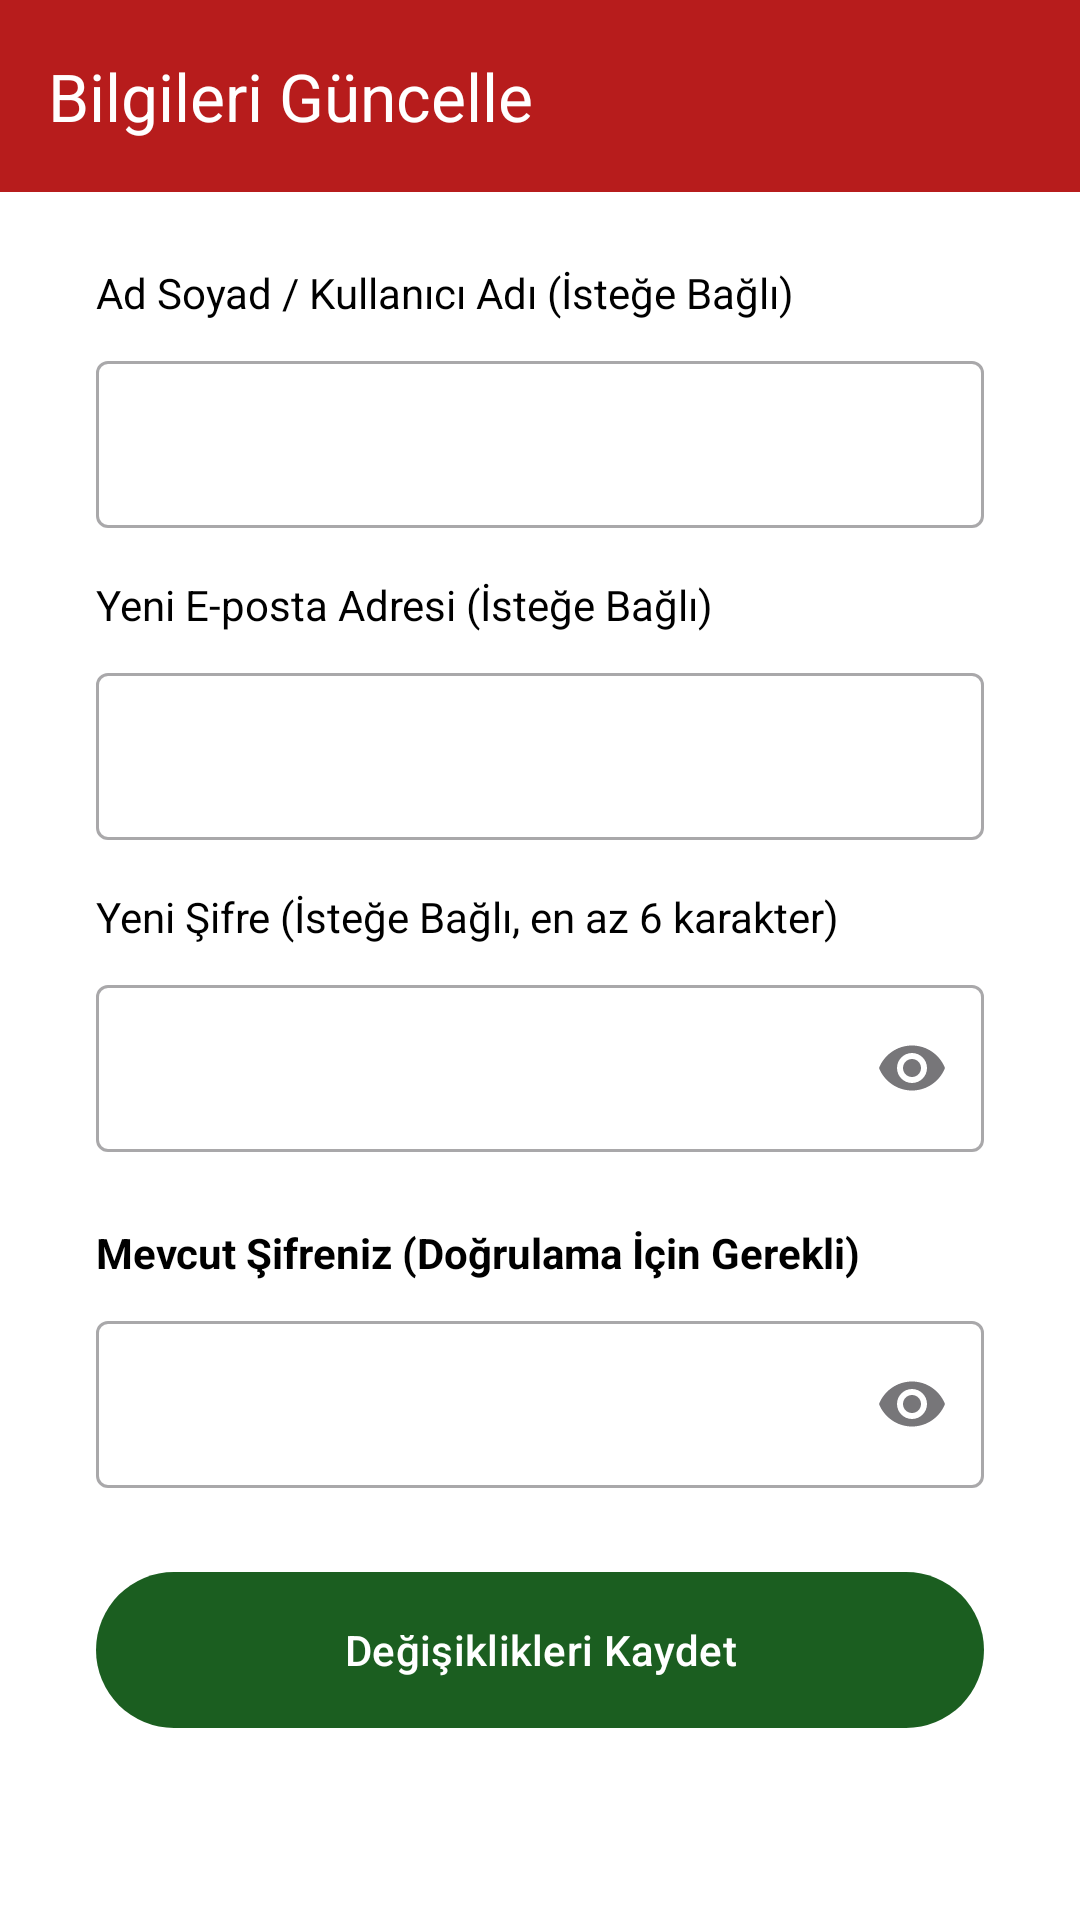

Here is an Android app screen rendered from its layout file. Give the layout XML and the strings, colors and styles it references.
<!-- AndroidManifest.xml: application theme Theme.Afbilko -->
<!-- res/layout/profil_bilgi_guncelle.xml -->
<?xml version="1.0" encoding="utf-8"?>

<androidx.constraintlayout.widget.ConstraintLayout xmlns:android="http://schemas.android.com/apk/res/android"
    xmlns:app="http://schemas.android.com/apk/res-auto"
    xmlns:tools="http://schemas.android.com/tools"
    android:layout_width="match_parent"
    android:layout_height="match_parent"
    android:background="#FFFFFF"
    tools:context=".Profil_bilgi_guncelle">

    <com.google.android.material.appbar.MaterialToolbar
        android:id="@+id/toolbar_guncelle"
        android:layout_width="0dp"
        android:layout_height="?attr/actionBarSize"
        android:background="#B71C1C"
        app:layout_constraintEnd_toEndOf="parent"
        app:layout_constraintStart_toStartOf="parent"
        app:layout_constraintTop_toTopOf="parent"
        app:navigationIconTint="@android:color/white"
        app:title="Bilgileri Güncelle"
        app:titleTextColor="@android:color/white" />

    <TextView
        android:id="@+id/label_ad_soyad"
        android:layout_width="wrap_content"
        android:layout_height="wrap_content"
        android:layout_marginStart="32dp"
        android:layout_marginTop="24dp"
        android:text="Ad Soyad / Kullanıcı Adı (İsteğe Bağlı)"
        android:textColor="@android:color/black"
        app:layout_constraintStart_toStartOf="parent"
        app:layout_constraintTop_toBottomOf="@id/toolbar_guncelle" />

    <com.google.android.material.textfield.TextInputLayout
        android:id="@+id/text_input_layout_ad_soyad"
        style="@style/Widget.MaterialComponents.TextInputLayout.OutlinedBox"
        android:layout_width="0dp"
        android:layout_height="wrap_content"
        android:layout_marginStart="32dp"
        android:layout_marginTop="8dp"
        android:layout_marginEnd="32dp"
        app:layout_constraintEnd_toEndOf="parent"
        app:layout_constraintStart_toStartOf="parent"
        app:layout_constraintTop_toBottomOf="@id/label_ad_soyad">

        <com.google.android.material.textfield.TextInputEditText
            android:id="@+id/edit_text_ad_soyad"
            android:layout_width="match_parent"
            android:layout_height="wrap_content"
            android:inputType="textPersonName" />
    </com.google.android.material.textfield.TextInputLayout>

    <TextView
        android:id="@+id/label_email"
        android:layout_width="wrap_content"
        android:layout_height="wrap_content"
        android:layout_marginStart="32dp"
        android:layout_marginTop="16dp"
        android:text="Yeni E-posta Adresi (İsteğe Bağlı)"
        android:textColor="@android:color/black"
        app:layout_constraintStart_toStartOf="parent"
        app:layout_constraintTop_toBottomOf="@id/text_input_layout_ad_soyad" />

    <com.google.android.material.textfield.TextInputLayout
        android:id="@+id/text_input_layout_yeni_email"
        style="@style/Widget.MaterialComponents.TextInputLayout.OutlinedBox"
        android:layout_width="0dp"
        android:layout_height="wrap_content"
        android:layout_marginStart="32dp"
        android:layout_marginTop="8dp"
        android:layout_marginEnd="32dp"
        app:layout_constraintEnd_toEndOf="parent"
        app:layout_constraintStart_toStartOf="parent"
        app:layout_constraintTop_toBottomOf="@id/label_email">

        <com.google.android.material.textfield.TextInputEditText
            android:id="@+id/edit_text_yeni_email"
            android:layout_width="match_parent"
            android:layout_height="wrap_content"
            android:inputType="textEmailAddress" />
    </com.google.android.material.textfield.TextInputLayout>

    <TextView
        android:id="@+id/label_password"
        android:layout_width="wrap_content"
        android:layout_height="wrap_content"
        android:layout_marginStart="32dp"
        android:layout_marginTop="16dp"
        android:text="Yeni Şifre (İsteğe Bağlı, en az 6 karakter)"
        android:textColor="@android:color/black"
        app:layout_constraintStart_toStartOf="parent"
        app:layout_constraintTop_toBottomOf="@id/text_input_layout_yeni_email" />

    <com.google.android.material.textfield.TextInputLayout
        android:id="@+id/text_input_layout_yeni_sifre"
        style="@style/Widget.MaterialComponents.TextInputLayout.OutlinedBox"
        android:layout_width="0dp"
        android:layout_height="wrap_content"
        android:layout_marginTop="8dp"
        app:endIconMode="password_toggle"
        app:layout_constraintEnd_toEndOf="@id/text_input_layout_yeni_email"
        app:layout_constraintStart_toStartOf="@id/text_input_layout_yeni_email"
        app:layout_constraintTop_toBottomOf="@id/label_password">

        <com.google.android.material.textfield.TextInputEditText
            android:id="@+id/edit_text_yeni_sifre"
            android:layout_width="match_parent"
            android:layout_height="wrap_content"
            android:inputType="textPassword" />

    </com.google.android.material.textfield.TextInputLayout>

    <TextView
        android:id="@+id/label_mevcut_sifre"
        android:layout_width="wrap_content"
        android:layout_height="wrap_content"
        android:layout_marginStart="32dp"
        android:layout_marginTop="24dp"
        android:text="Mevcut Şifreniz (Doğrulama İçin Gerekli)"
        android:textColor="@android:color/black"
        android:textStyle="bold"
        app:layout_constraintStart_toStartOf="parent"
        app:layout_constraintTop_toBottomOf="@id/text_input_layout_yeni_sifre" />

    <com.google.android.material.textfield.TextInputLayout
        android:id="@+id/text_input_layout_mevcut_sifre"
        style="@style/Widget.MaterialComponents.TextInputLayout.OutlinedBox"
        android:layout_width="0dp"
        android:layout_height="wrap_content"
        android:layout_marginTop="8dp"
        app:endIconMode="password_toggle"
        app:layout_constraintEnd_toEndOf="@id/text_input_layout_yeni_email"
        app:layout_constraintStart_toStartOf="@id/text_input_layout_yeni_email"
        app:layout_constraintTop_toBottomOf="@id/label_mevcut_sifre">

        <com.google.android.material.textfield.TextInputEditText
            android:id="@+id/edit_text_mevcut_sifre"
            android:layout_width="match_parent"
            android:layout_height="wrap_content"
            android:inputType="textPassword" />
    </com.google.android.material.textfield.TextInputLayout>


    <com.google.android.material.button.MaterialButton
        android:id="@+id/btn_kaydet"
        android:layout_width="0dp"
        android:layout_height="60dp"
        android:layout_marginTop="24dp"
        android:text="Değişiklikleri Kaydet"
        app:backgroundTint="#1B5E20"
        app:layout_constraintEnd_toEndOf="@id/text_input_layout_yeni_sifre"
        app:layout_constraintStart_toStartOf="@id/text_input_layout_yeni_sifre"
        app:layout_constraintTop_toBottomOf="@id/text_input_layout_mevcut_sifre" />

</androidx.constraintlayout.widget.ConstraintLayout>
<!-- resources referenced by this layout -->
<resources>
  <style name="Theme.Afbilko" parent="Base.Theme.Afbilko" />
  <style name="Base.Theme.Afbilko" parent="Theme.Material3.DayNight.NoActionBar">
          
          
      </style>
</resources>
